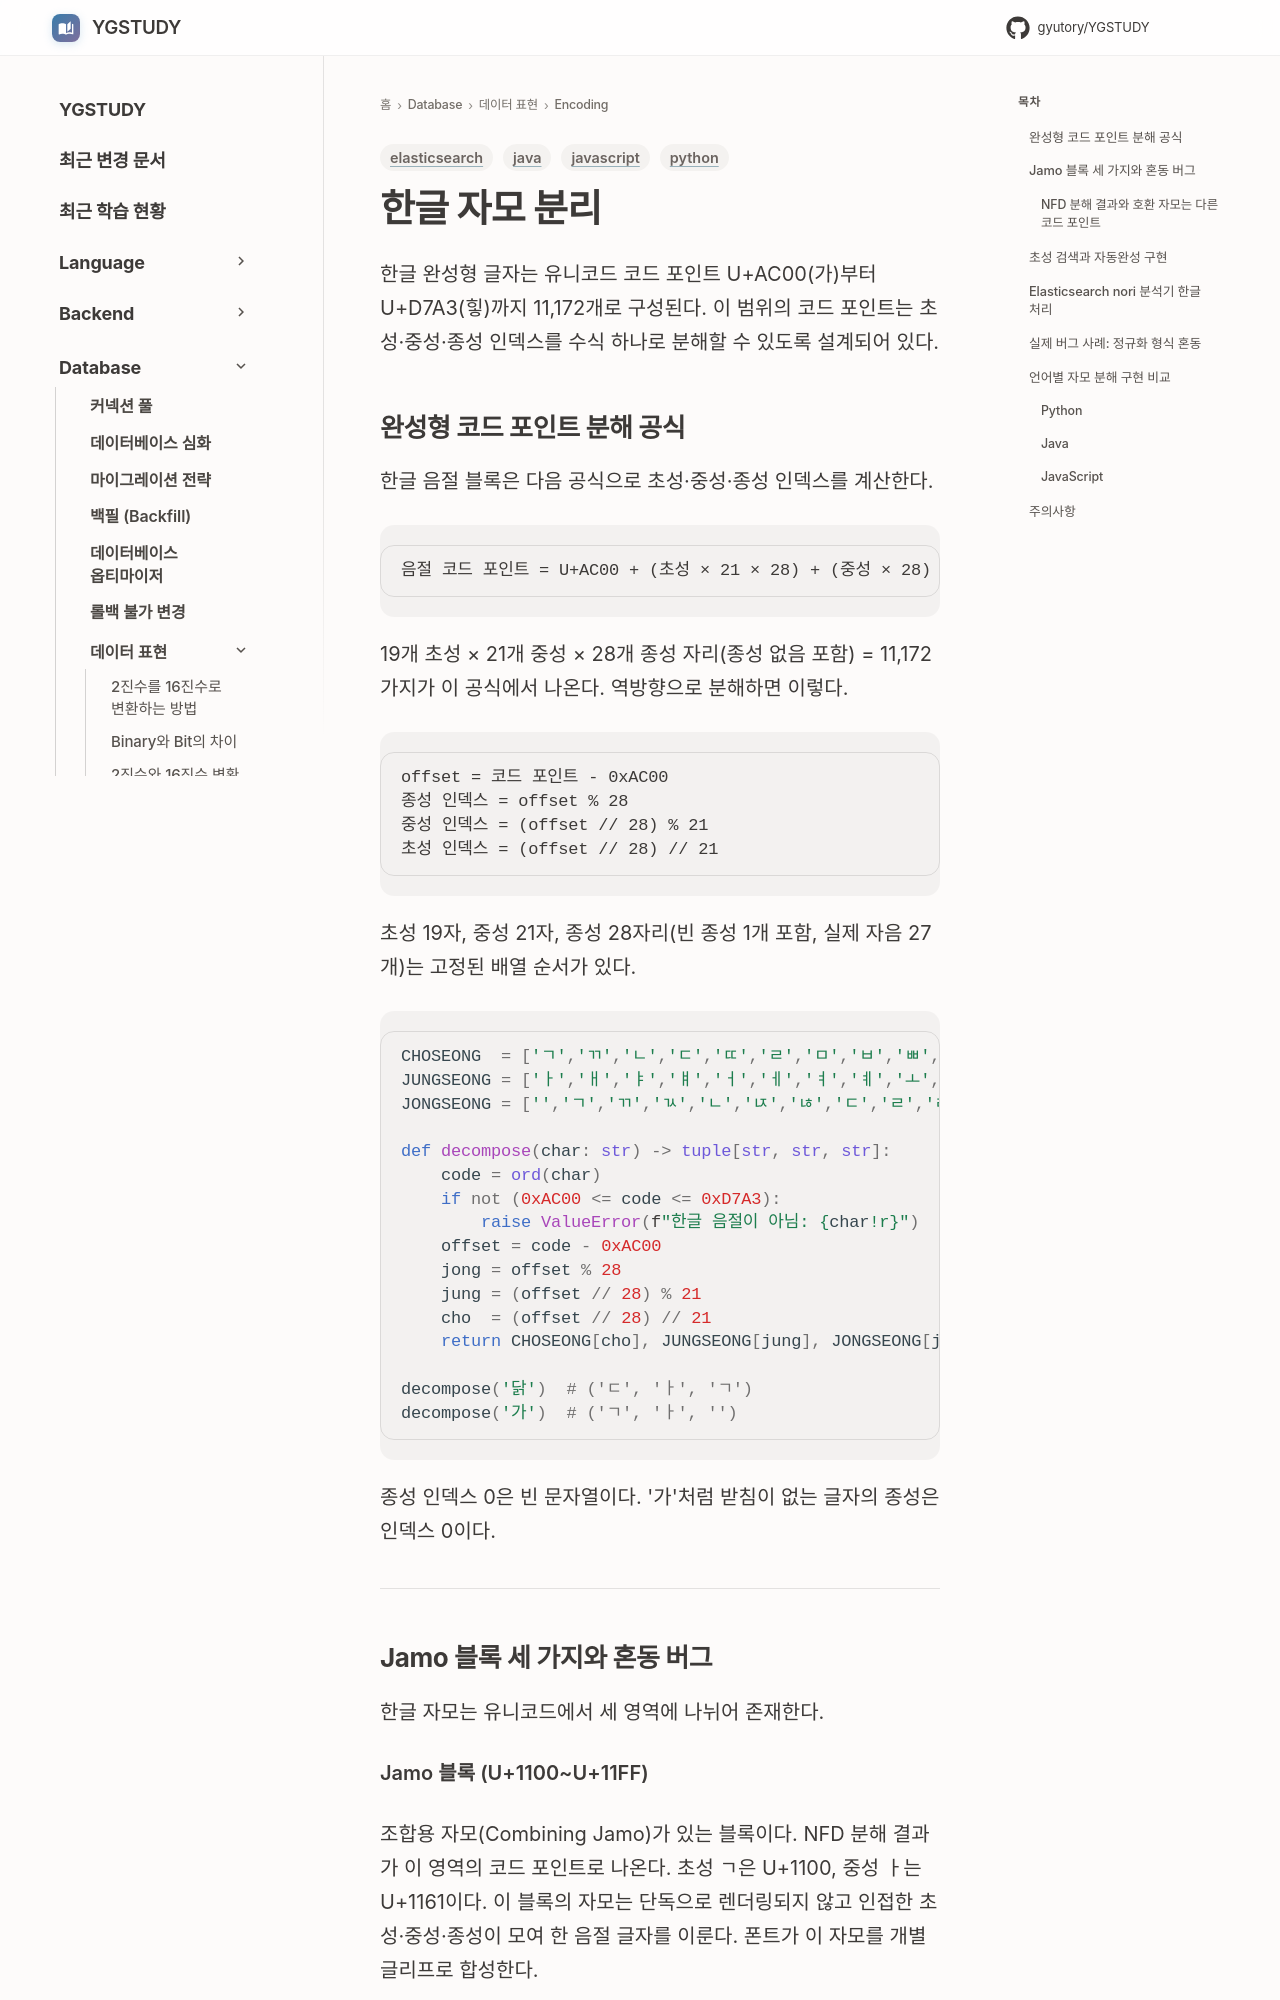

repository: GYUTORY/YGSTUDY · page: DataBase/DataRepresentation/Encoding/Hangul_Jamo/index.html · generator: mkdocs

---
title: 한글 자모 분리
tags: [elasticsearch, python, java, javascript]
updated: 2026-08-05
---

# 한글 자모 분리

한글 완성형 글자는 유니코드 코드 포인트 U+AC00(가)부터 U+D7A3(힣)까지 11,172개로 구성된다. 이 범위의 코드 포인트는 초성·중성·종성 인덱스를 수식 하나로 분해할 수 있도록 설계되어 있다.

## 완성형 코드 포인트 분해 공식

한글 음절 블록은 다음 공식으로 초성·중성·종성 인덱스를 계산한다.

```
음절 코드 포인트 = U+AC00 + (초성 × 21 × 28) + (중성 × 28) + 종성
```

19개 초성 × 21개 중성 × 28개 종성 자리(종성 없음 포함) = 11,172가지가 이 공식에서 나온다. 역방향으로 분해하면 이렇다.

```
offset = 코드 포인트 - 0xAC00
종성 인덱스 = offset % 28
중성 인덱스 = (offset // 28) % 21
초성 인덱스 = (offset // 28) // 21
```

초성 19자, 중성 21자, 종성 28자리(빈 종성 1개 포함, 실제 자음 27개)는 고정된 배열 순서가 있다.

```python
CHOSEONG  = ['ㄱ','ㄲ','ㄴ','ㄷ','ㄸ','ㄹ','ㅁ','ㅂ','ㅃ','ㅅ','ㅆ','ㅇ','ㅈ','ㅉ','ㅊ','ㅋ','ㅌ','ㅍ','ㅎ']
JUNGSEONG = ['ㅏ','ㅐ','ㅑ','ㅒ','ㅓ','ㅔ','ㅕ','ㅖ','ㅗ','ㅘ','ㅙ','ㅚ','ㅛ','ㅜ','ㅝ','ㅞ','ㅟ','ㅠ','ㅡ','ㅢ','ㅣ']
JONGSEONG = ['','ㄱ','ㄲ','ㄳ','ㄴ','ㄵ','ㄶ','ㄷ','ㄹ','ㄺ','ㄻ','ㄼ','ㄽ','ㄾ','ㄿ','ㅀ','ㅁ','ㅂ','ㅄ','ㅅ','ㅆ','ㅇ','ㅈ','ㅊ','ㅋ','ㅌ','ㅍ','ㅎ']

def decompose(char: str) -> tuple[str, str, str]:
    code = ord(char)
    if not (0xAC00 <= code <= 0xD7A3):
        raise ValueError(f"한글 음절이 아님: {char!r}")
    offset = code - 0xAC00
    jong = offset % 28
    jung = (offset // 28) % 21
    cho  = (offset // 28) // 21
    return CHOSEONG[cho], JUNGSEONG[jung], JONGSEONG[jong]

decompose('닭')  # ('ㄷ', 'ㅏ', 'ㄱ')
decompose('가')  # ('ㄱ', 'ㅏ', '')
```

종성 인덱스 0은 빈 문자열이다. '가'처럼 받침이 없는 글자의 종성은 인덱스 0이다.

---
